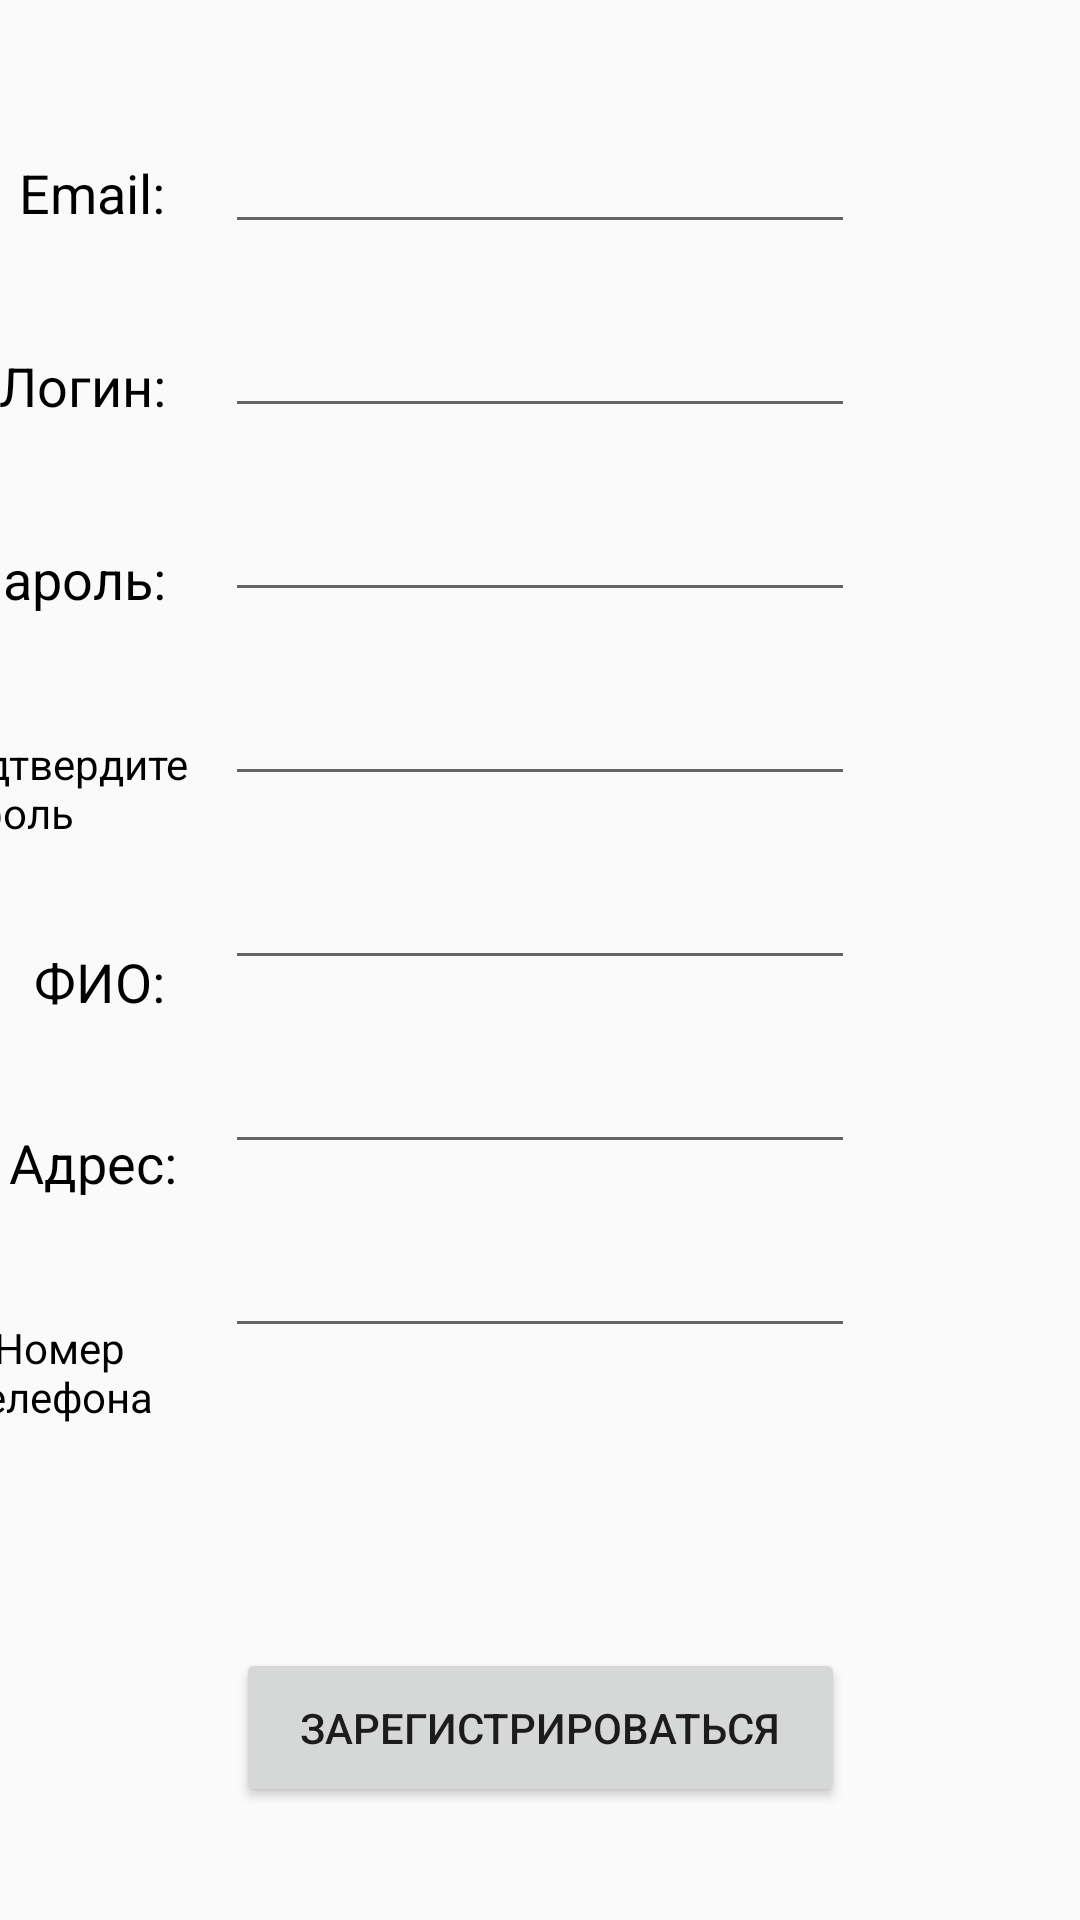

Write the Android layout XML for this screen, with the resource values it uses.
<!-- AndroidManifest.xml: application theme AppTheme -->
<!-- res/layout/activity_registration.xml -->
<?xml version="1.0" encoding="utf-8"?>
<androidx.constraintlayout.widget.ConstraintLayout xmlns:android="http://schemas.android.com/apk/res/android"
    xmlns:app="http://schemas.android.com/apk/res-auto"
    xmlns:tools="http://schemas.android.com/tools"
    android:layout_width="match_parent"
    android:layout_height="match_parent"
    tools:context=".Activity.RegistrationActivity">

    <EditText
        android:id="@+id/LoginText"
        android:layout_width="wrap_content"
        android:layout_height="wrap_content"
        android:layout_marginTop="20dp"
        android:ems="10"
        android:inputType="textPersonName"
        app:layout_constraintEnd_toEndOf="parent"
        app:layout_constraintHorizontal_bias="0.5"
        app:layout_constraintStart_toStartOf="parent"
        app:layout_constraintTop_toBottomOf="@+id/EmailText" />

    <EditText
        android:id="@+id/TextPass"
        android:layout_width="wrap_content"
        android:layout_height="wrap_content"
        android:layout_marginTop="20dp"
        android:ems="10"
        android:inputType="textPassword"
        app:layout_constraintEnd_toEndOf="parent"
        app:layout_constraintHorizontal_bias="0.5"
        app:layout_constraintStart_toStartOf="parent"
        app:layout_constraintTop_toBottomOf="@+id/LoginText" />

    <EditText
        android:id="@+id/TextPassConfirm"
        android:layout_width="wrap_content"
        android:layout_height="wrap_content"
        android:layout_marginTop="20dp"
        android:ems="10"
        android:inputType="textPassword"
        app:layout_constraintEnd_toEndOf="parent"
        app:layout_constraintHorizontal_bias="0.5"
        app:layout_constraintStart_toStartOf="parent"
        app:layout_constraintTop_toBottomOf="@+id/TextPass" />

    <EditText
        android:id="@+id/TextFIO"
        android:layout_width="wrap_content"
        android:layout_height="wrap_content"
        android:layout_marginTop="20dp"
        android:ems="10"
        android:inputType="textPersonName"
        app:layout_constraintEnd_toEndOf="parent"
        app:layout_constraintHorizontal_bias="0.5"
        app:layout_constraintStart_toStartOf="parent"
        app:layout_constraintTop_toBottomOf="@+id/TextPassConfirm" />

    <EditText
        android:id="@+id/EmailText"
        android:layout_width="wrap_content"
        android:layout_height="wrap_content"
        android:layout_marginTop="40dp"
        android:ems="10"
        android:inputType="textEmailAddress"
        app:layout_constraintEnd_toEndOf="parent"
        app:layout_constraintHorizontal_bias="0.5"
        app:layout_constraintStart_toStartOf="parent"
        app:layout_constraintTop_toTopOf="parent" />

    <EditText
        android:id="@+id/TextAddress"
        android:layout_width="wrap_content"
        android:layout_height="wrap_content"
        android:layout_marginTop="20dp"
        android:ems="10"
        android:inputType="textPersonName"
        app:layout_constraintEnd_toEndOf="parent"
        app:layout_constraintHorizontal_bias="0.5"
        app:layout_constraintStart_toStartOf="parent"
        app:layout_constraintTop_toBottomOf="@+id/TextFIO" />

    <EditText
        android:id="@+id/TextPhone"
        android:layout_width="wrap_content"
        android:layout_height="wrap_content"
        android:layout_marginTop="20dp"
        android:ems="10"
        android:inputType="phone"
        app:layout_constraintEnd_toEndOf="parent"
        app:layout_constraintHorizontal_bias="0.5"
        app:layout_constraintStart_toStartOf="parent"
        app:layout_constraintTop_toBottomOf="@+id/TextAddress" />

    <Button
        android:id="@+id/RegButton"
        android:layout_width="203dp"
        android:layout_height="53dp"
        android:layout_marginTop="100dp"
        android:text="Зарегистрироваться"
        app:layout_constraintEnd_toEndOf="parent"
        app:layout_constraintHorizontal_bias="0.5"
        app:layout_constraintStart_toStartOf="parent"
        app:layout_constraintTop_toBottomOf="@+id/TextPhone" />

    <TextView
        android:id="@+id/textView5"
        android:layout_width="wrap_content"
        android:layout_height="wrap_content"
        android:layout_marginTop="52dp"
        android:layout_marginEnd="20dp"
        android:text="Email:"
        android:textColor="#000000"
        android:textSize="18sp"
        app:layout_constraintEnd_toStartOf="@+id/EmailText"
        app:layout_constraintTop_toTopOf="parent" />

    <TextView
        android:id="@+id/textView6"
        android:layout_width="wrap_content"
        android:layout_height="wrap_content"
        android:layout_marginTop="40dp"
        android:layout_marginEnd="20dp"
        android:text="Логин:"
        android:textColor="#000000"
        android:textSize="18sp"
        app:layout_constraintEnd_toStartOf="@+id/LoginText"
        app:layout_constraintTop_toBottomOf="@+id/textView5" />

    <TextView
        android:id="@+id/textView17"
        android:layout_width="wrap_content"
        android:layout_height="wrap_content"
        android:layout_marginTop="40dp"
        android:layout_marginEnd="20dp"
        android:text="Пароль:"
        android:textColor="#000000"
        android:textSize="18sp"
        app:layout_constraintEnd_toStartOf="@+id/TextPass"
        app:layout_constraintTop_toBottomOf="@+id/textView6" />

    <TextView
        android:id="@+id/textView18"
        android:layout_width="98dp"
        android:layout_height="50dp"
        android:layout_marginTop="40dp"
        android:text="Подтвердите пароль"
        android:textColor="#000000"
        app:layout_constraintEnd_toStartOf="@+id/TextPassConfirm"
        app:layout_constraintTop_toBottomOf="@+id/textView17" />

    <TextView
        android:id="@+id/textView19"
        android:layout_width="wrap_content"
        android:layout_height="wrap_content"
        android:layout_marginTop="20dp"
        android:layout_marginEnd="20dp"
        android:text="ФИО:"
        android:textColor="#000000"
        android:textSize="18sp"
        app:layout_constraintEnd_toStartOf="@+id/TextFIO"
        app:layout_constraintTop_toBottomOf="@+id/textView18" />

    <TextView
        android:id="@+id/textView20"
        android:layout_width="wrap_content"
        android:layout_height="wrap_content"
        android:layout_marginTop="36dp"
        android:layout_marginEnd="16dp"
        android:text="Адрес:"
        android:textColor="#000000"
        android:textSize="18sp"
        app:layout_constraintEnd_toStartOf="@+id/TextAddress"
        app:layout_constraintTop_toBottomOf="@+id/textView19" />

    <TextView
        android:id="@+id/textView21"
        android:layout_width="79dp"
        android:layout_height="37dp"
        android:layout_marginTop="40dp"
        android:layout_marginEnd="16dp"
        android:text="Номер телефона"
        android:textAlignment="center"
        android:textColor="#000000"
        app:layout_constraintEnd_toStartOf="@+id/TextPhone"
        app:layout_constraintTop_toBottomOf="@+id/textView20" />
</androidx.constraintlayout.widget.ConstraintLayout>
<!-- resources referenced by this layout -->
<resources>
  <style name="AppTheme" parent="Theme.AppCompat.Light.DarkActionBar">
          
          <item name="colorPrimary">@color/Gray</item>
          <item name="colorPrimaryDark">@color/colorPrimaryDark</item>
          <item name="colorAccent">@color/colorAccent</item>
      </style>
  <color name="Gray">#B8B3B3</color>
  <color name="colorPrimaryDark">#B79EEF</color>
  <color name="colorAccent">#03DAC5</color>
</resources>
